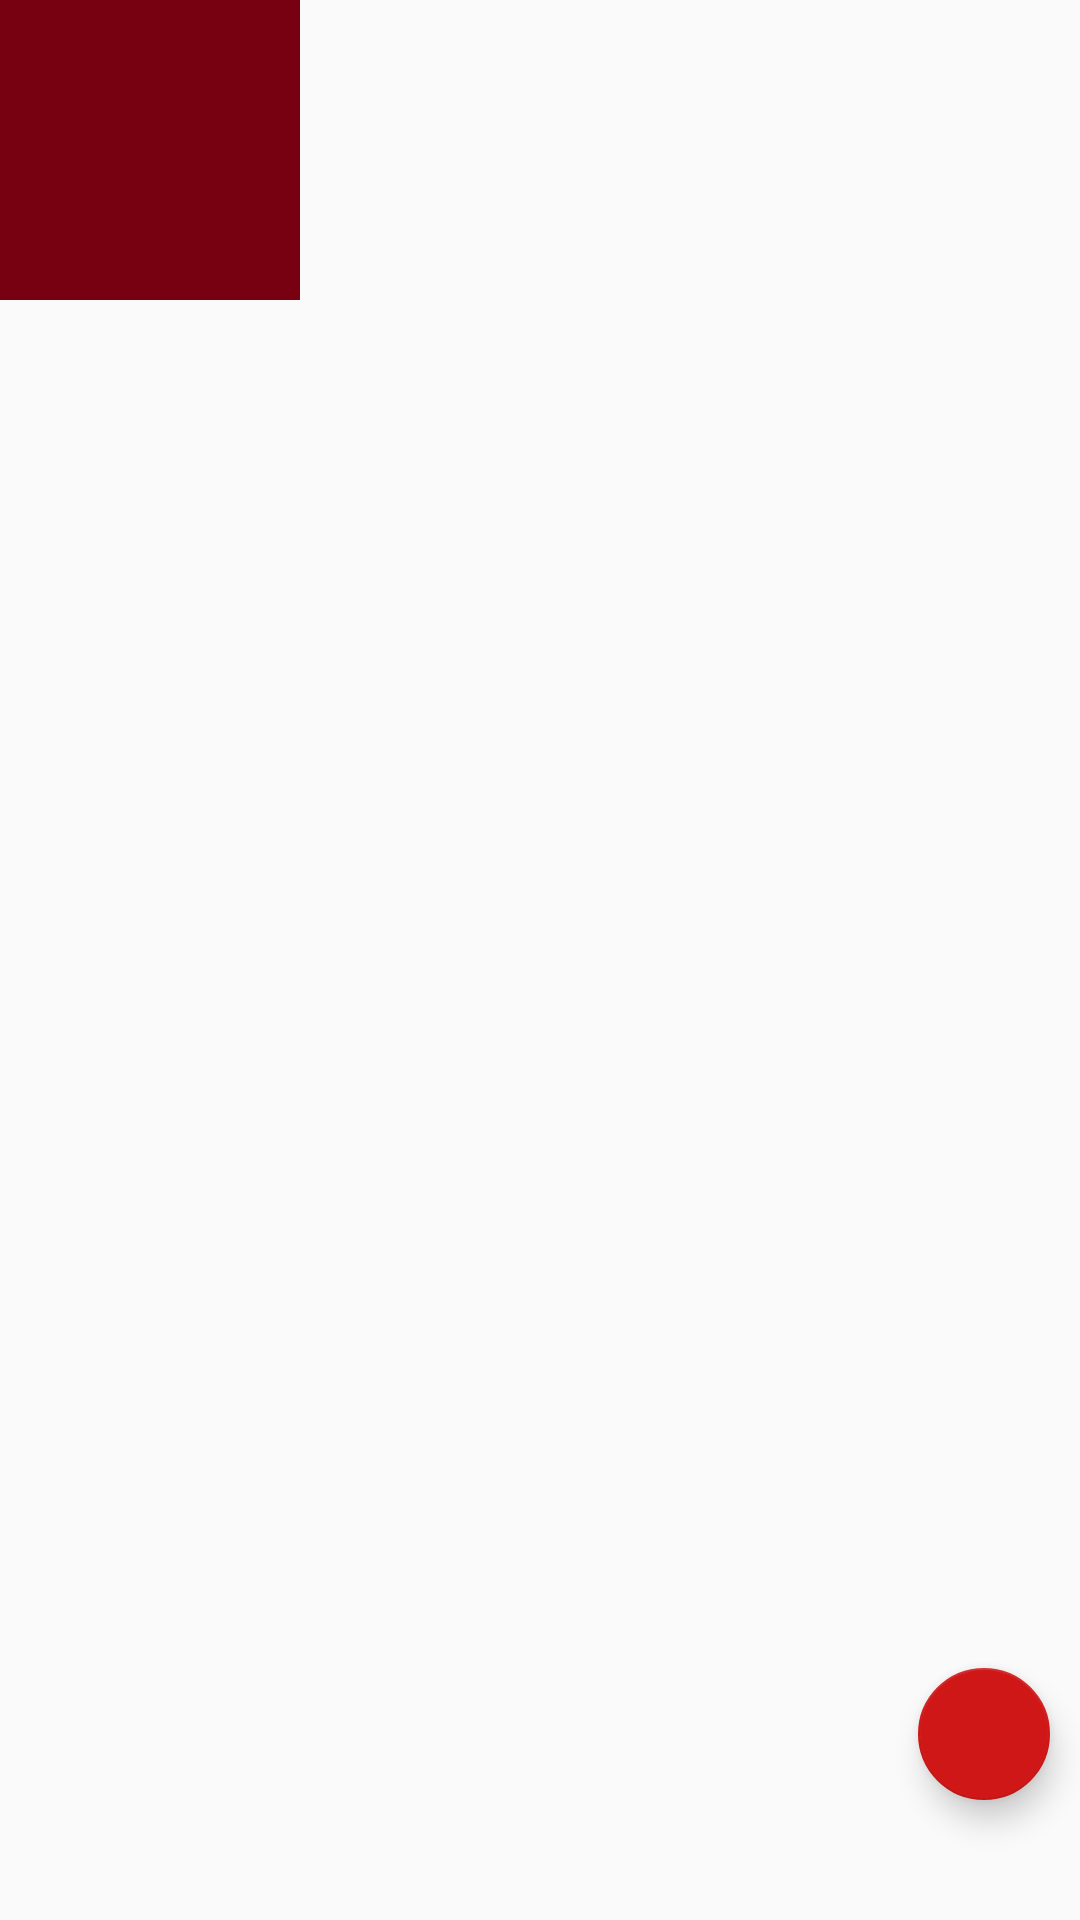

Write the Android layout XML for this screen, with the resource values it uses.
<!-- AndroidManifest.xml: application theme AppTheme -->
<!-- res/layout/fragment_agenda.xml -->
<?xml version="1.0" encoding="utf-8"?>
<FrameLayout xmlns:android="http://schemas.android.com/apk/res/android"
    android:layout_width="match_parent" android:layout_height="match_parent">
    <View
        android:layout_width="100dp"
        android:layout_height="100dp"
        android:background="#701"/>
    <include layout="@layout/layout_item_fav"/>
</FrameLayout>
<!-- res/layout/layout_item_fav.xml (included above) -->
<?xml version="1.0" encoding="utf-8"?>
<android.support.design.widget.FloatingActionButton
    android:layout_width="44dp"
    android:backgroundTint="@color/colorPrimary"
    android:layout_marginBottom="40dp"
    android:layout_marginRight="10dp"
    android:id="@+id/fab_add_more"
    android:src="@drawable/ic_add_move"
    android:layout_gravity="right|bottom"
    android:layout_height="44dp"
    xmlns:android="http://schemas.android.com/apk/res/android" />
<!-- resources referenced by this layout -->
<resources>
  <color name="colorPrimary">#cf1717</color>
  <style name="AppTheme" parent="Theme.AppCompat.DayNight.NoActionBar">
          
          <item name="colorPrimary">@color/colorPrimary</item>
          <item name="colorPrimaryDark">@color/colorPrimaryDark</item>
          <item name="colorAccent">@color/colorAccent</item>
          <item name="android:textColorPrimary">@color/colorWhite</item>
          <item name="android:textColorSecondary">@color/colorTextDefault</item>
      </style>
  <color name="colorPrimaryDark">#9a0606</color>
  <color name="colorAccent">#ec4c4c</color>
  <color name="colorWhite">#FFF</color>
  <color name="colorTextDefault">#777</color>
</resources>
